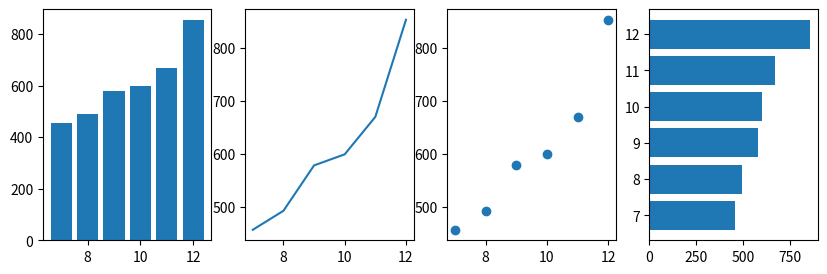

The matplotlib source for this figure:
#
# 따라하며 배우는 파이썬과 데이터과학(생능출판사 2020)
# 심화문제 풀이, 302쪽
#
import matplotlib.pyplot as plt

fig, ax = plt.subplots(1, 4, figsize=(10, 3))

x = [x for x in range(7, 13)]
y = [456, 492, 578, 599, 670, 854]

ax[0].bar(x, y)
ax[1].plot(x, y)
ax[2].scatter(x, y)
ax[3].barh(x, y)


plt.show()